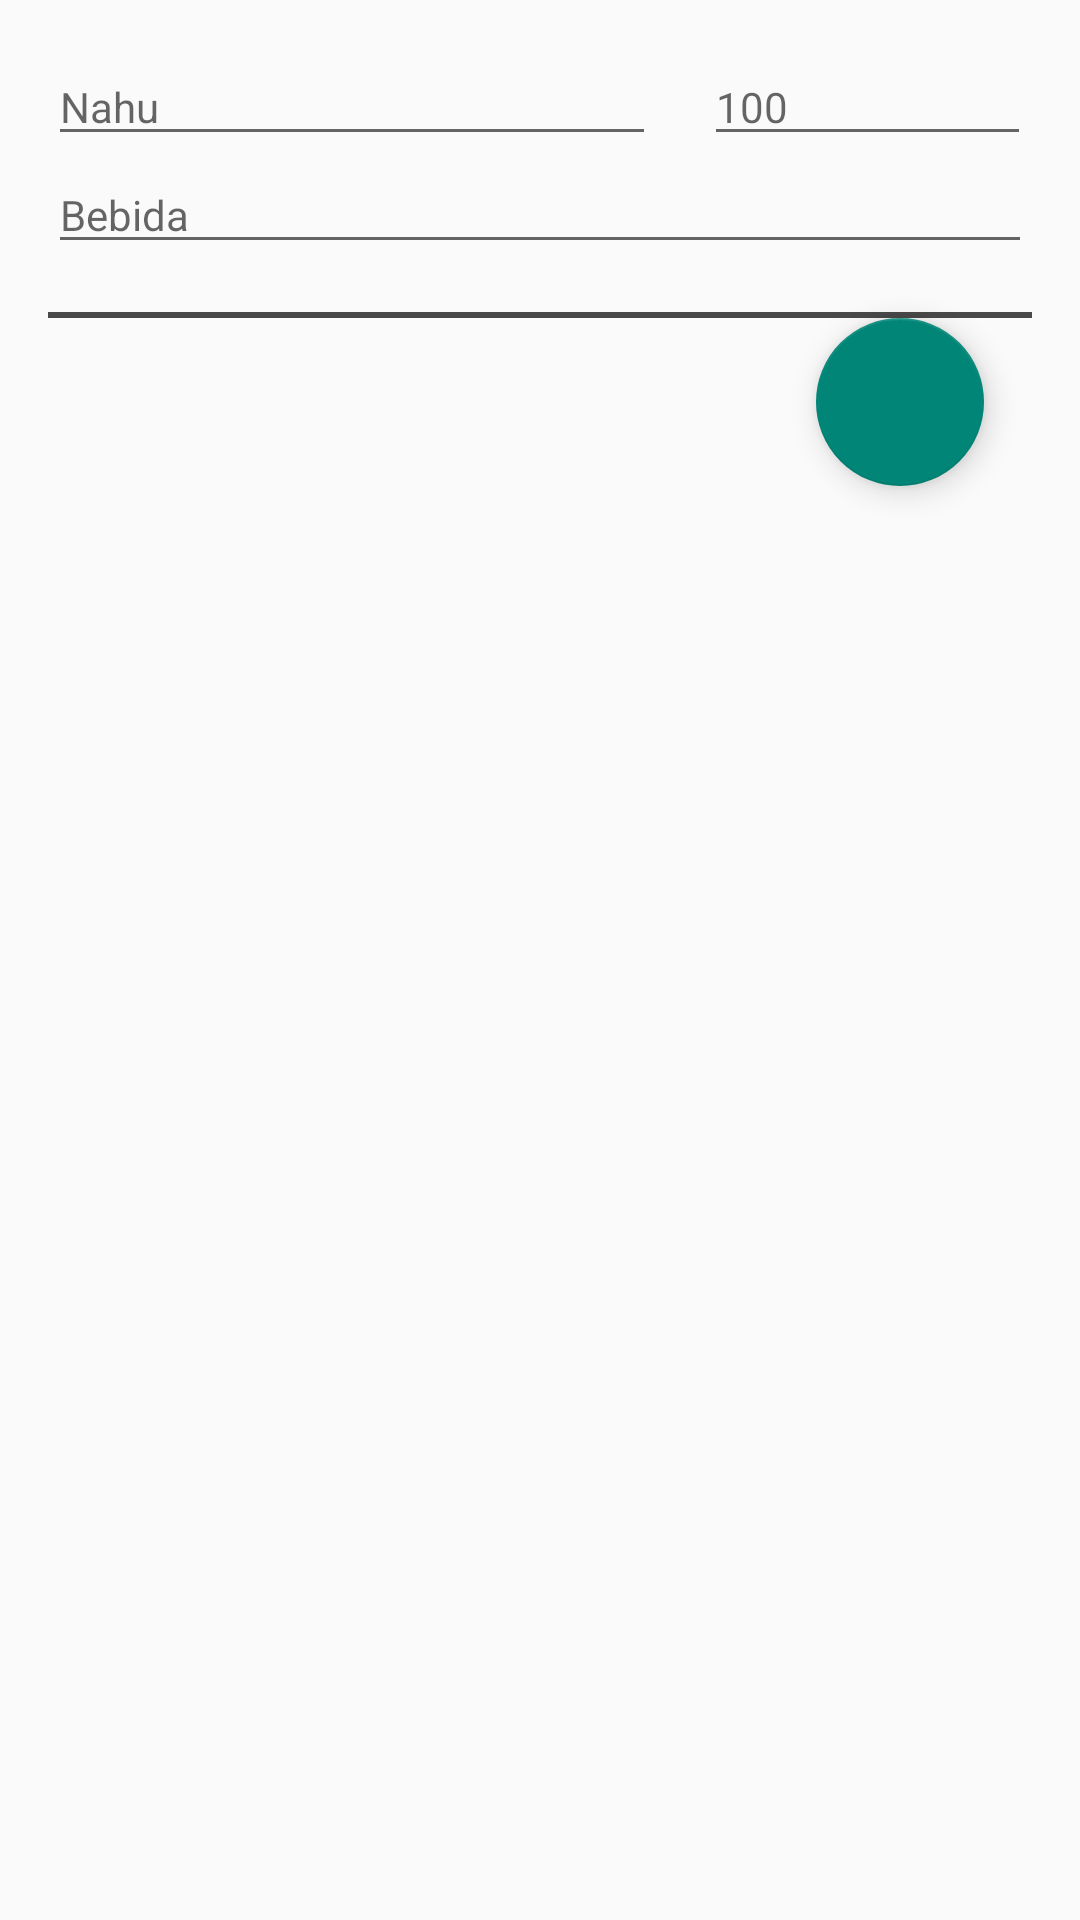

The Android layout XML behind this screen, and the referenced resources:
<!-- AndroidManifest.xml: application theme AppTheme -->
<!-- res/layout/group_expenses_layout.xml -->
<?xml version="1.0" encoding="utf-8"?>
<android.support.design.widget.CoordinatorLayout xmlns:android="http://schemas.android.com/apk/res/android"
    xmlns:app="http://schemas.android.com/apk/res-auto"
    android:id="@+id/main_content"
    android:layout_width="match_parent"
    android:layout_height="match_parent"
    android:paddingEnd="@dimen/default_horizontal_padding"
    android:paddingStart="@dimen/default_horizontal_padding"
    android:paddingTop="@dimen/default_horizontal_padding">

    <RelativeLayout xmlns:android="http://schemas.android.com/apk/res/android"
        android:id="@+id/prueba"
        android:layout_width="match_parent"
        android:layout_height="wrap_content">

        <include
            android:id="@+id/el_input"
            layout="@layout/group_view_add_expense"
            android:layout_width="match_parent"
            android:layout_height="wrap_content" />

        <View
            android:id="@+id/divider"
            android:layout_width="match_parent"
            android:layout_height="2dp"
            android:layout_below="@id/el_input"
            android:layout_marginTop="@dimen/distance_between_views_medium"
            android:background="@color/divider_color" />

        <android.support.v7.widget.RecyclerView
            android:id="@+id/group_view_expenses_recycler_view"
            android:layout_width="match_parent"
            android:layout_height="wrap_content"
            android:layout_below="@id/divider" />
    </RelativeLayout>

    <android.support.design.widget.FloatingActionButton
        android:id="@+id/fab"
        android:layout_width="wrap_content"
        android:layout_height="wrap_content"
        android:layout_gravity="bottom|end"
        android:layout_margin="16dp"
        app:layout_anchor="@id/prueba"
        app:layout_anchorGravity="bottom|right|end" />

</android.support.design.widget.CoordinatorLayout>
<!-- res/layout/group_view_add_expense.xml (included above) -->
<?xml version="1.0" encoding="utf-8"?>
<RelativeLayout xmlns:android="http://schemas.android.com/apk/res/android"
    android:layout_width="match_parent"
    android:layout_height="match_parent">

    <LinearLayout
        android:id="@+id/group_view_add_expense_row"
        android:layout_width="match_parent"
        android:layout_height="wrap_content"
        android:layout_alignParentTop="true">

        <android.support.v7.widget.AppCompatAutoCompleteTextView
            android:id="@+id/add_expense_person"
            android:layout_width="0dp"
            android:layout_height="wrap_content"
            android:layout_weight="0.65"
            android:ems="10"
            android:hint="@string/add_expense_person_hint"
            android:inputType="textPersonName" />

        <EditText
            android:id="@+id/add_expense_amount"
            android:layout_width="0dp"
            android:layout_height="wrap_content"
            android:layout_weight="0.35"
            android:layout_marginStart="@dimen/distance_between_views_medium"
            android:ems="10"
            android:hint="@string/add_expense_amount_hint"
            android:inputType="number" />
    </LinearLayout>

    <android.support.v7.widget.AppCompatAutoCompleteTextView
        android:id="@+id/add_expense_description"
        android:layout_width="match_parent"
        android:layout_height="wrap_content"
        android:layout_alignParentStart="true"
        android:layout_below="@id/group_view_add_expense_row"
        android:ems="10"
        android:hint="@string/add_expense_description_hint"
        android:inputType="textPersonName" />
</RelativeLayout>
<!-- resources referenced by this layout -->
<resources>
  <color name="divider_color">#494949</color>
  <dimen name="default_horizontal_padding">16dp</dimen>
  <dimen name="distance_between_views_medium">16dp</dimen>
  <string name="add_expense_amount_hint">100</string>
  <string name="add_expense_description_hint">Bebida</string>
  <string name="add_expense_person_hint">Nahu</string>
  <style name="AppTheme" parent="Theme.AppCompat.Light.DarkActionBar">
          
          <item name="android:textSize">@dimen/font_medium</item>
      </style>
  <dimen name="font_medium">14sp</dimen>
</resources>
